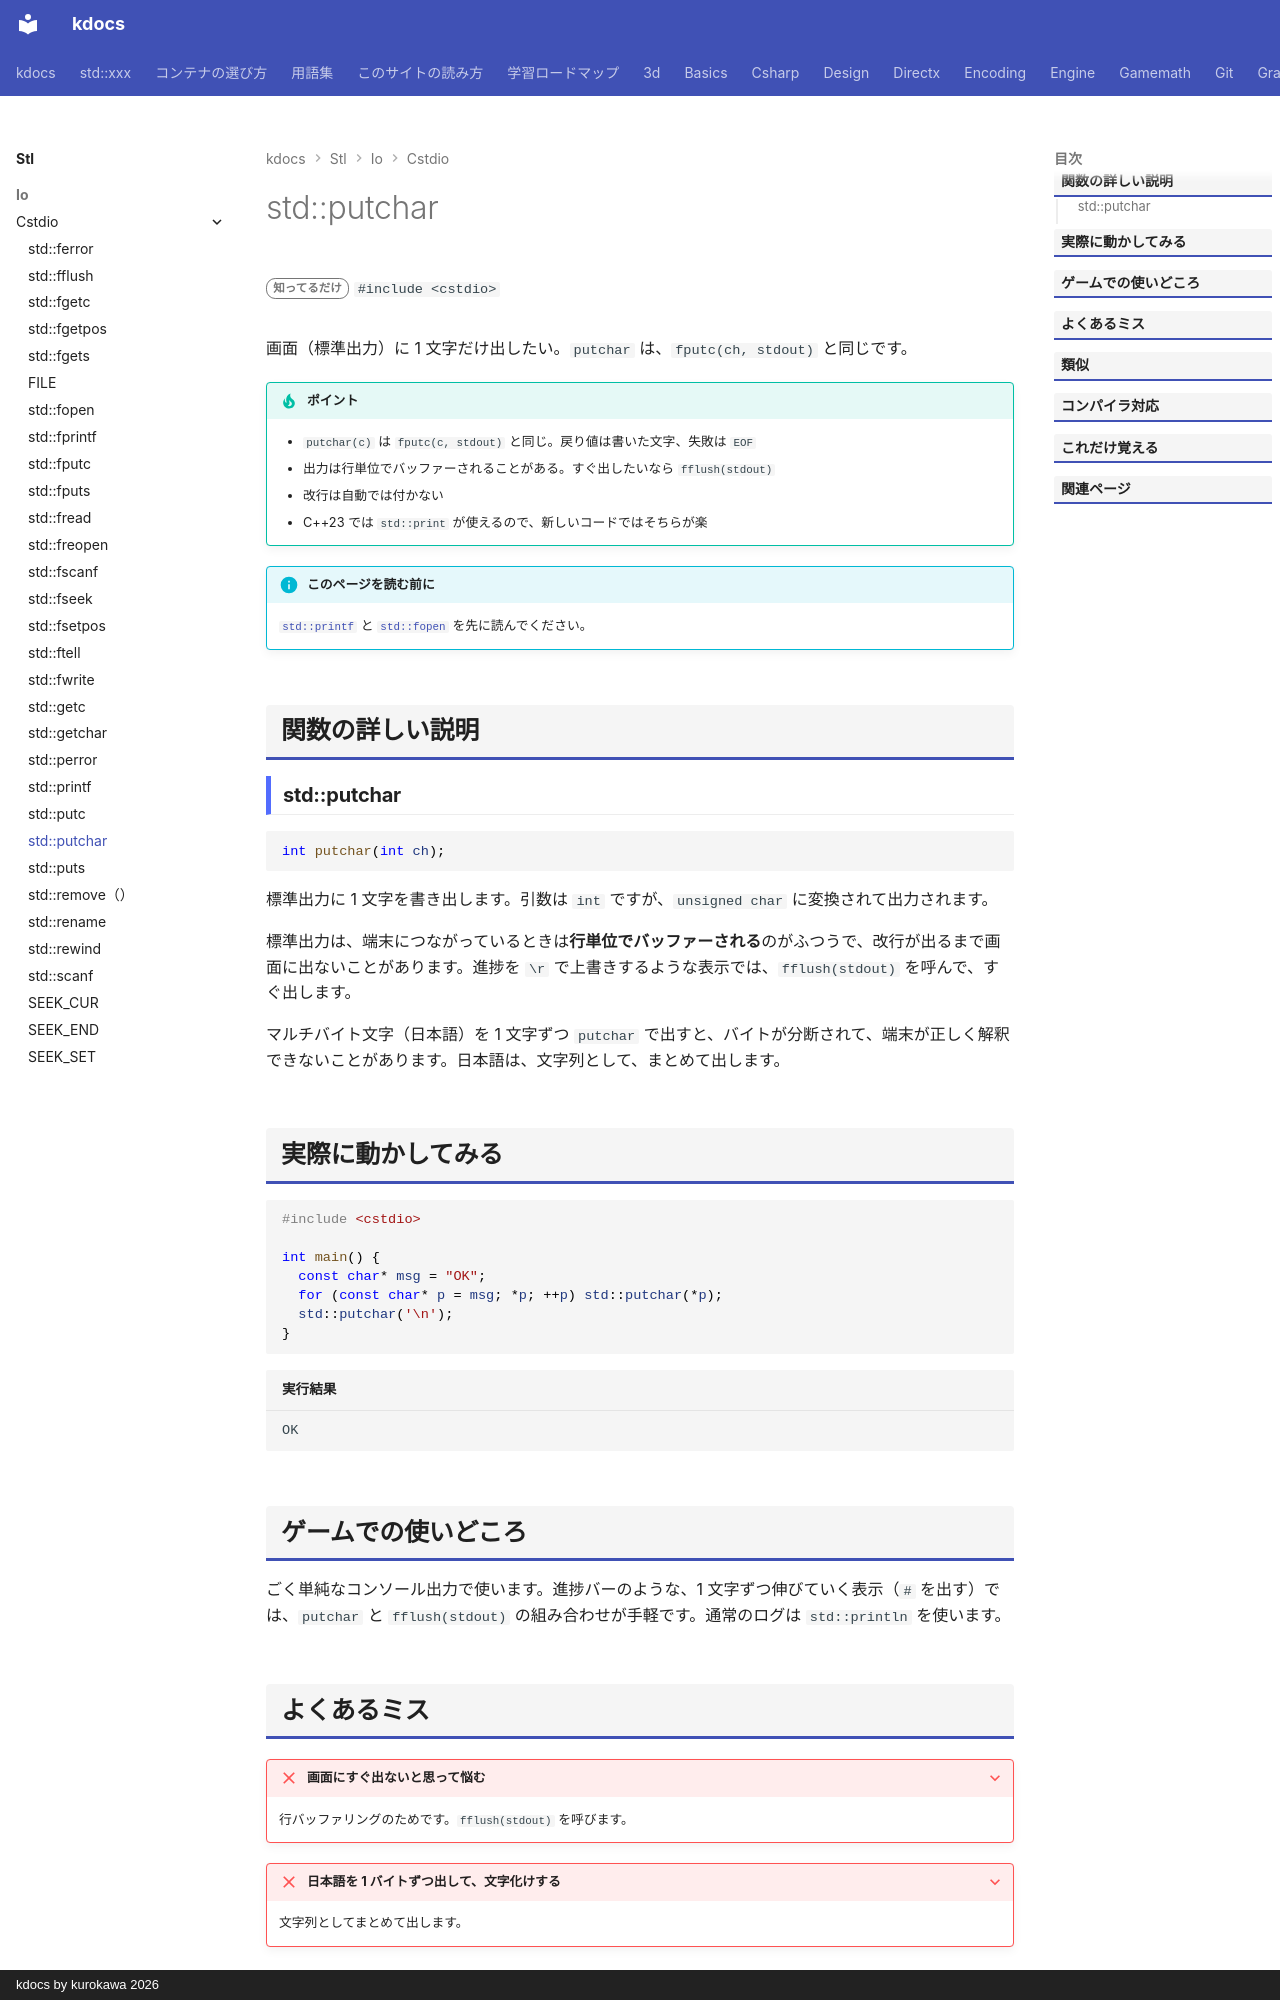

repository: qwzxdf/kdocs · page: stl/io/cstdio/putchar/index.html · generator: mkdocs · copyright: kdocs by kurokawa 2026

---
title: std::putchar
summary: "標準出力に 1 文字を書く。"
order: 900
tags:
  - 入出力・文字列
---

# std::putchar

<div class="page-badges" markdown>
<span class="rank rank-rare">知ってるだけ</span>
`#include <cstdio>`
</div>

画面（標準出力）に 1 文字だけ出したい。`putchar` は、`fputc(ch, stdout)` と同じです。

!!! tip "ポイント"
    - `putchar(c)` は `fputc(c, stdout)` と同じ。戻り値は書いた文字、失敗は `EOF`
    - 出力は行単位でバッファーされることがある。すぐ出したいなら `fflush(stdout)`
    - 改行は自動では付かない
    - C++23 では `std::print` が使えるので、新しいコードではそちらが楽

!!! info "このページを読む前に"
    [`std::printf`](printf.md) と [`std::fopen`](fopen.md) を先に読んでください。

## 関数の詳しい説明

### std::putchar {#putchar}

```cpp
int putchar(int ch);
```

標準出力に 1 文字を書き出します。引数は `int` ですが、`unsigned char` に変換されて出力されます。

標準出力は、端末につながっているときは<strong>行単位でバッファーされる</strong>のがふつうで、改行が出るまで画面に出ないことがあります。進捗を `\r` で上書きするような表示では、`fflush(stdout)` を呼んで、すぐ出します。

マルチバイト文字（日本語）を 1 文字ずつ `putchar` で出すと、バイトが分断されて、端末が正しく解釈できないことがあります。日本語は、文字列として、まとめて出します。

## 実際に動かしてみる

```cpp
#include <cstdio>

int main() {
  const char* msg = "OK";
  for (const char* p = msg; *p; ++p) std::putchar(*p);
  std::putchar('\n');
}
```

```text title="実行結果"
OK
```
